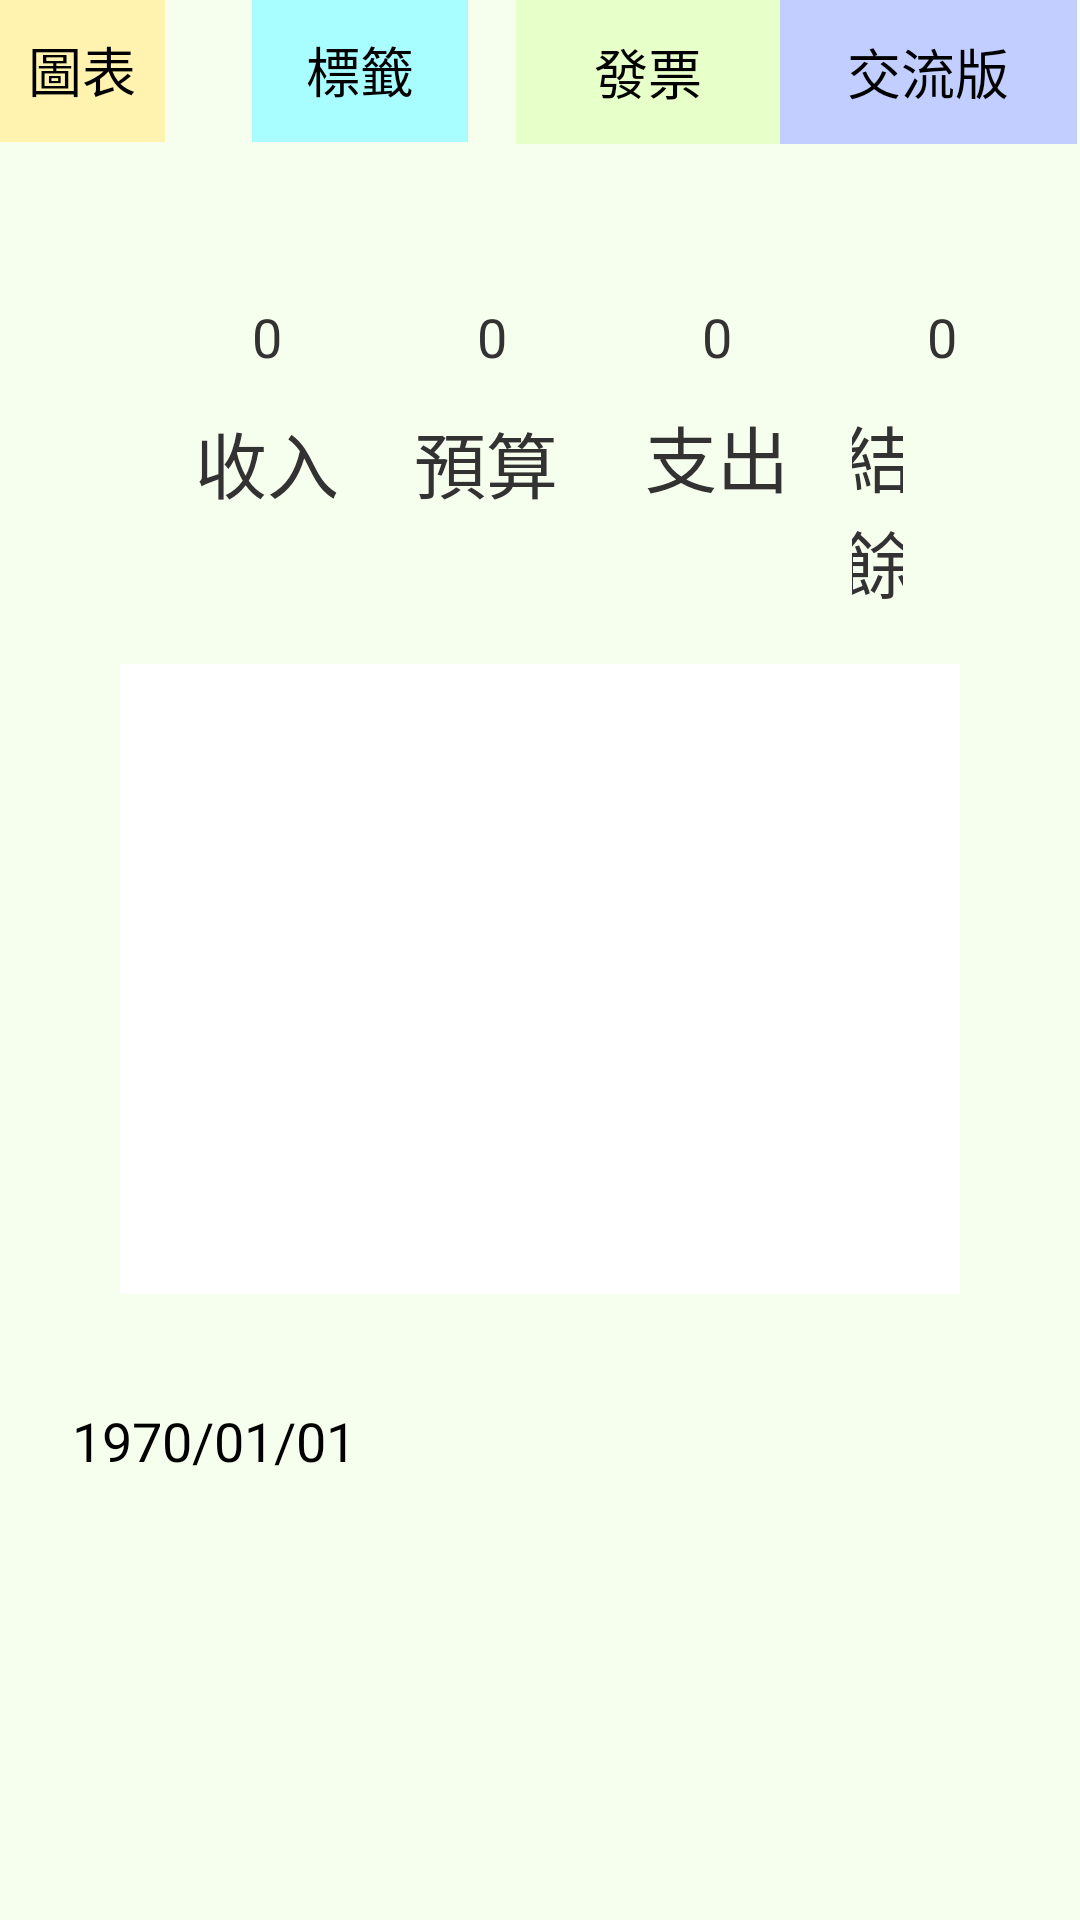

Write the Android layout XML for this screen, with the resource values it uses.
<!-- AndroidManifest.xml: application theme AppTheme -->
<!-- res/layout/activity_accounting.xml -->
<?xml version="1.0" encoding="utf-8"?>
<RelativeLayout xmlns:android="http://schemas.android.com/apk/res/android"
    xmlns:app="http://schemas.android.com/apk/res-auto"
    xmlns:tools="http://schemas.android.com/tools"
    android:layout_width="match_parent"
    android:layout_height="match_parent"
    tools:context=".Accounting"
    android:background="#F6FFED"
    >

    <TextView
        android:id="@+id/textView5"
        android:layout_width="60dp"
        android:layout_height="wrap_content"
        android:layout_below="@+id/income"
        android:layout_alignParentStart="true"
        android:layout_marginStart="132dp"
        android:layout_marginTop="12dp"
        android:text="預算"
        android:textAlignment="center"
        android:textSize="24sp"

        />

    <TextView
        android:id="@+id/budget"
        android:layout_width="60dp"
        android:layout_height="wrap_content"
        android:layout_alignParentStart="true"
        android:layout_alignParentTop="true"
        android:layout_marginStart="134dp"
        android:layout_marginTop="100dp"
        android:text="0"
        android:textAlignment="center"

        android:textSize="18sp" />

    <TextView
        android:id="@+id/textView6"
        android:layout_width="60dp"
        android:layout_height="wrap_content"
        android:layout_below="@+id/budget"
        android:layout_alignParentStart="true"
        android:layout_marginStart="59dp"
        android:layout_marginTop="12dp"
        android:text="收入"
        android:textAlignment="center"

        android:textSize="24sp" />

    <TextView
        android:id="@+id/income"
        android:layout_width="60dp"
        android:layout_height="wrap_content"
        android:layout_alignParentStart="true"
        android:layout_alignParentTop="true"

        android:layout_marginStart="59dp"
        android:layout_marginTop="100dp"
        android:text="0"
        android:textAlignment="center"
        android:textSize="18sp"

         />

    <TextView
        android:id="@+id/textView7"
        android:layout_width="60dp"
        android:layout_height="wrap_content"
        android:layout_below="@+id/pay"
        android:layout_alignParentStart="true"
        android:layout_marginStart="209dp"
        android:layout_marginTop="10dp"
        android:text="支出"
        android:textAlignment="center"

        android:textSize="24sp" />

    <TextView
        android:id="@+id/pay"
        android:layout_width="60dp"
        android:layout_height="wrap_content"
        android:layout_alignParentTop="true"
        android:layout_marginStart="15dp"
        android:layout_marginTop="100dp"
        android:layout_toEndOf="@+id/budget"
        android:text="0"
        android:textAlignment="center"
        android:textSize="18sp"

       />

    <TextView
        android:id="@+id/textView8"
        android:layout_width="60dp"
        android:layout_height="wrap_content"
        android:layout_below="@+id/amount"
        android:layout_alignParentEnd="true"
        android:layout_marginStart="15dp"
        android:layout_marginTop="10dp"
        android:layout_marginEnd="59dp"
        android:layout_toEndOf="@+id/textView7"
        android:text="結餘"
        android:textAlignment="center"
        android:textSize="24sp"

        />

    <TextView
        android:id="@+id/amount"
        android:layout_width="60dp"
        android:layout_height="wrap_content"
        android:layout_alignParentTop="true"
        android:layout_marginStart="15dp"
        android:layout_marginTop="100dp"
        android:layout_toEndOf="@+id/pay"
        android:text="0"
        android:textAlignment="center"
        android:textSize="18sp"

        />

    <ListView
        android:id="@+id/listpay"
        android:layout_width="315dp"
        android:layout_height="210dp"
        android:layout_below="@+id/textView5"
        android:layout_alignParentStart="true"
        android:layout_alignParentEnd="true"
        android:layout_marginStart="40dp"
        android:layout_marginTop="50dp"
        android:layout_marginEnd="40dp"
        android:background="#FFFFFF"

        />

    <TextClock
        android:id="@+id/TC"
        android:layout_width="363dp"
        android:layout_height="42dp"
        android:layout_alignParentStart="true"
        android:layout_alignParentEnd="true"
        android:layout_marginStart="24dp"
        android:layout_marginTop="468dp"
        android:layout_marginEnd="24dp"
        android:format12Hour="yyyy/dd/MM"
        android:textSize="18sp"

        />

    <ImageView
        android:id="@+id/imageView2"
        android:layout_width="wrap_content"
        android:layout_height="wrap_content"
      />

    <Button
        android:id="@+id/btntograph"
        style="@android:style/Widget.Button"
        android:layout_width="106dp"
        android:layout_height="wrap_content"
        android:layout_alignParentTop="true"
        android:layout_alignParentEnd="true"
        android:layout_marginTop="-1dp"
        android:layout_marginEnd="305dp"
        android:background="#FFF3AF"
        android:fontFamily="sans-serif"
        android:text="圖表"
        android:textSize="18sp"

       />

    <Button
        android:id="@+id/btntolabeltable"
        style="@android:style/Widget.Button"
        android:layout_width="104dp"
        android:layout_height="wrap_content"
        android:layout_alignParentTop="true"
        android:layout_alignParentEnd="true"
        android:layout_marginStart="84dp"
        android:layout_marginTop="-1dp"
        android:layout_marginEnd="204dp"
        android:background="#A8FDFF"
        android:text="標籤"
        android:textSize="18sp"

         />

    <Button
        android:id="@+id/btntoinvoice"
        style="@android:style/Widget.Button"
        android:layout_width="105dp"
        android:layout_height="wrap_content"
        android:layout_alignParentTop="true"
        android:layout_alignParentEnd="true"
        android:layout_marginStart="172dp"
        android:layout_marginTop="0dp"
        android:layout_marginEnd="100dp"
        android:background="#E7FFC9"
        android:text="發票"
        android:textSize="18sp"

       />

    <Button
        android:id="@+id/btntocommunice"
        style="@android:style/Widget.Button"
        android:layout_width="99dp"
        android:layout_height="wrap_content"
        android:layout_alignParentTop="true"
        android:layout_alignParentEnd="true"
        android:layout_marginStart="260dp"
        android:layout_marginTop="0dp"
        android:layout_marginEnd="1dp"
        android:background="#C1CEFF"
        android:text="交流版"
        android:textSize="18sp"

       />

    <Button
        android:id="@+id/btntodate"
        style="@android:style/Widget.Button"
        android:layout_width="130dp"
        android:layout_height="61dp"
        android:layout_below="@+id/listpay"
        android:layout_alignParentStart="true"
        android:layout_alignParentBottom="true"
        android:layout_marginStart="0dp"
        android:layout_marginTop="242dp"
        android:layout_marginBottom="0dp"
        android:background="#FFF6AA"
        android:text="日期"
        android:textSize="18sp"

        />

    <Button
        android:id="@+id/btntoenter"
        style="@android:style/Widget.Button"
        android:layout_width="154dp"
        android:layout_height="60dp"
        android:layout_below="@+id/listpay"
        android:layout_alignParentBottom="true"

        android:layout_marginStart="-1dp"
        android:layout_marginTop="242dp"
        android:layout_marginBottom="0dp"
        android:layout_toEndOf="@+id/btntodate"
        android:background="#CCFF9E"
        android:text="記帳"
        android:textSize="18sp"

        />

    <Button
        android:id="@+id/btntobudget"
        style="@android:style/Widget.Button"
        android:layout_width="129dp"
        android:layout_height="60dp"
        android:layout_below="@+id/listpay"
        android:layout_alignParentBottom="true"
        android:layout_marginStart="284dp"
        android:layout_marginTop="242dp"
        android:layout_marginBottom="0dp"
        android:background="#00E8CC"
        android:text="預算輸入"
        android:textSize="18sp"

        />

</RelativeLayout>
<!-- resources referenced by this layout -->
<resources>
  <style name="AppTheme" parent="android:Theme.Holo.Light.DarkActionBar">	
          
         
      </style>
</resources>
